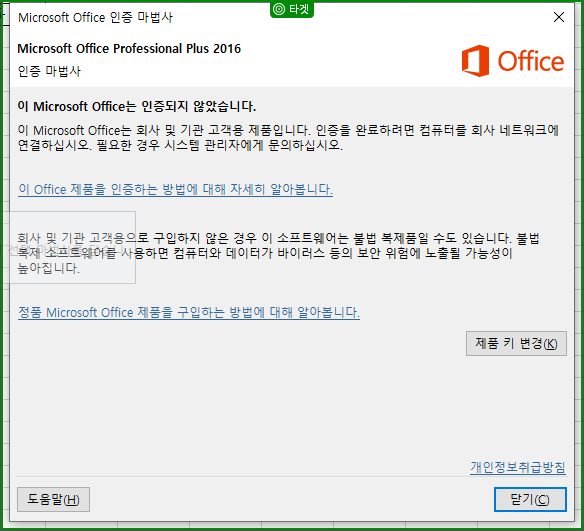
Task: 엑셀 시트 데이터 읽기쓰기 실습
Workflow: 실습

Step 1: check 'Microsoft Office 인증 마법사'

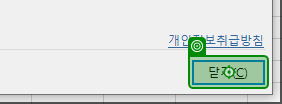
Step 2: click on the element '닫기' in window 'Microsoft Office 인증 마법사' (excel.exe)
